The GitHub repository 007subhajitrajhalder/Amar-Sohor contains a labelled image folder "split_toilets" with 7 categories: broken public toilet, broken public urinal, clean public toilet, clean public urinal, dirty public toilet, dirty public urinal, irrelevant image. Examples follow, each with its label.

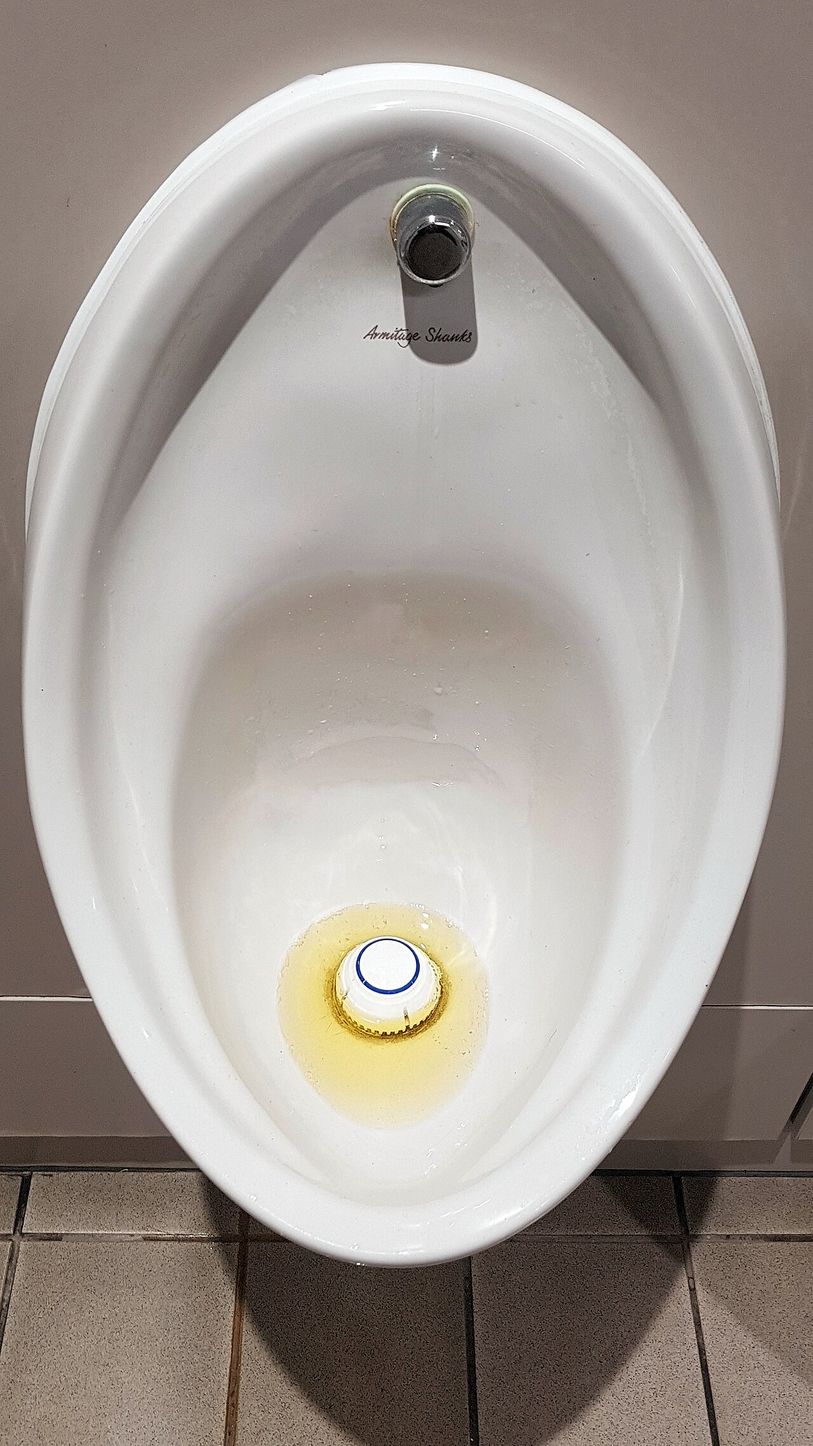
Label: dirty public urinal

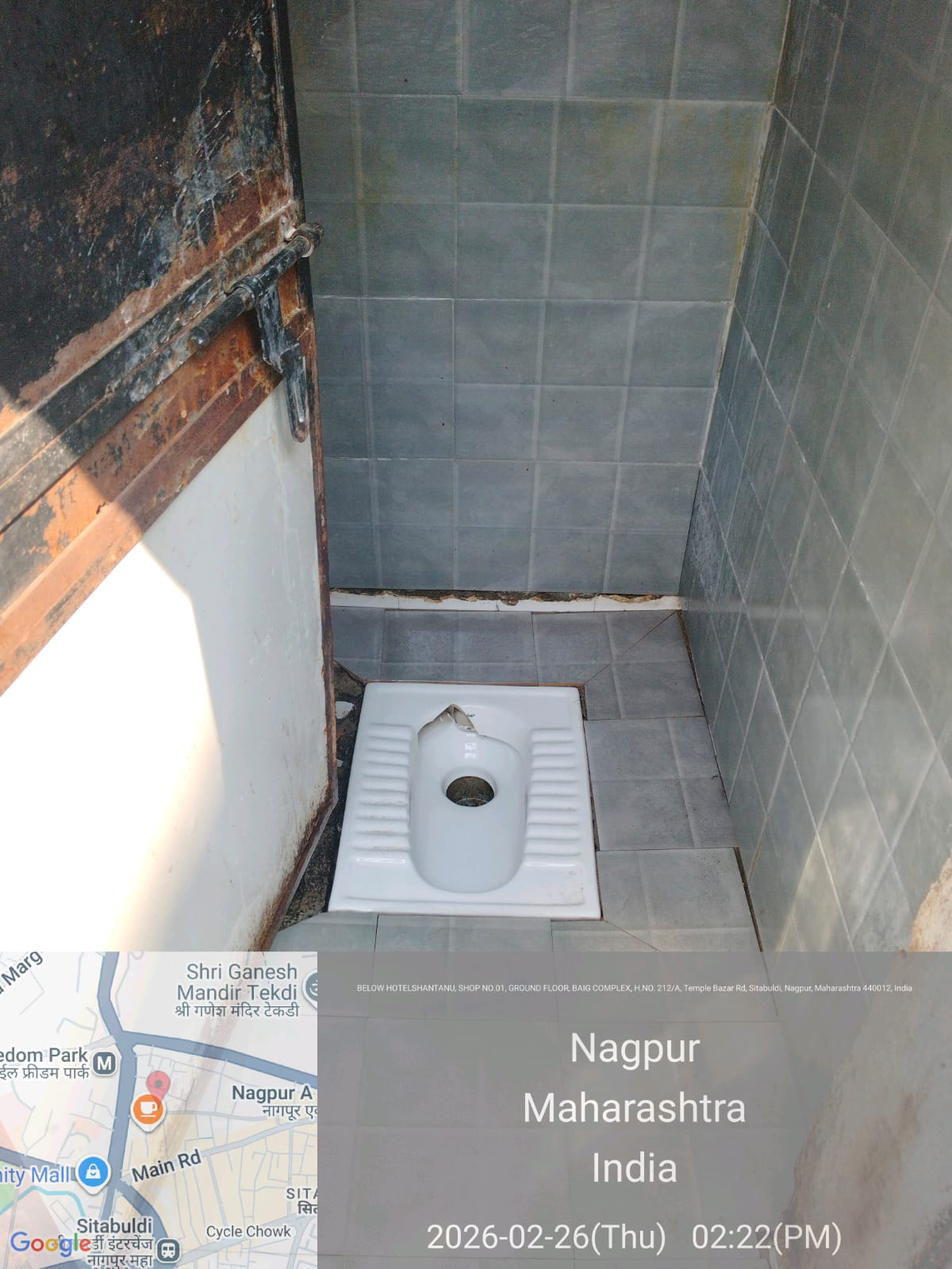
Label: broken public toilet

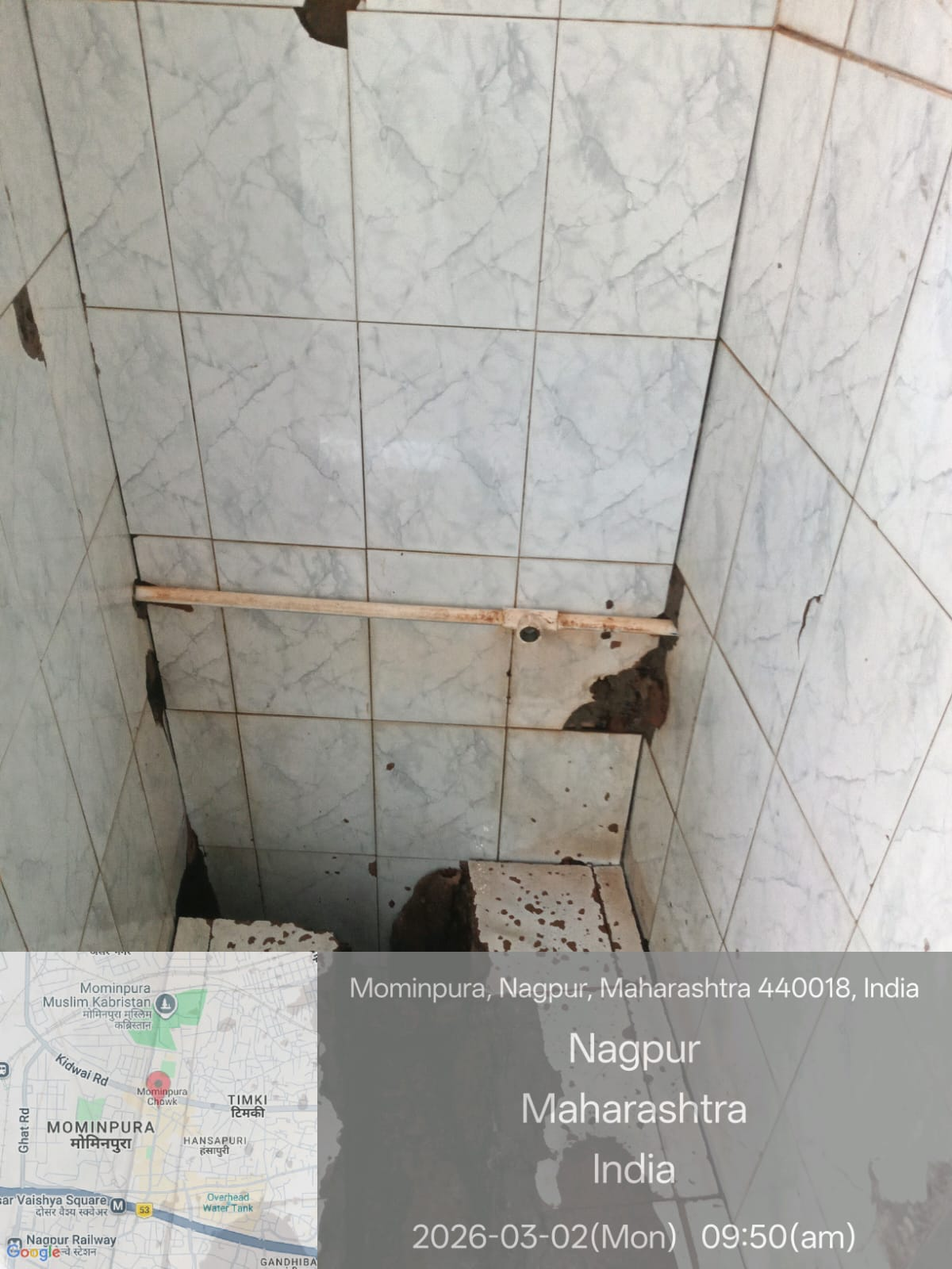
Label: irrelevant image

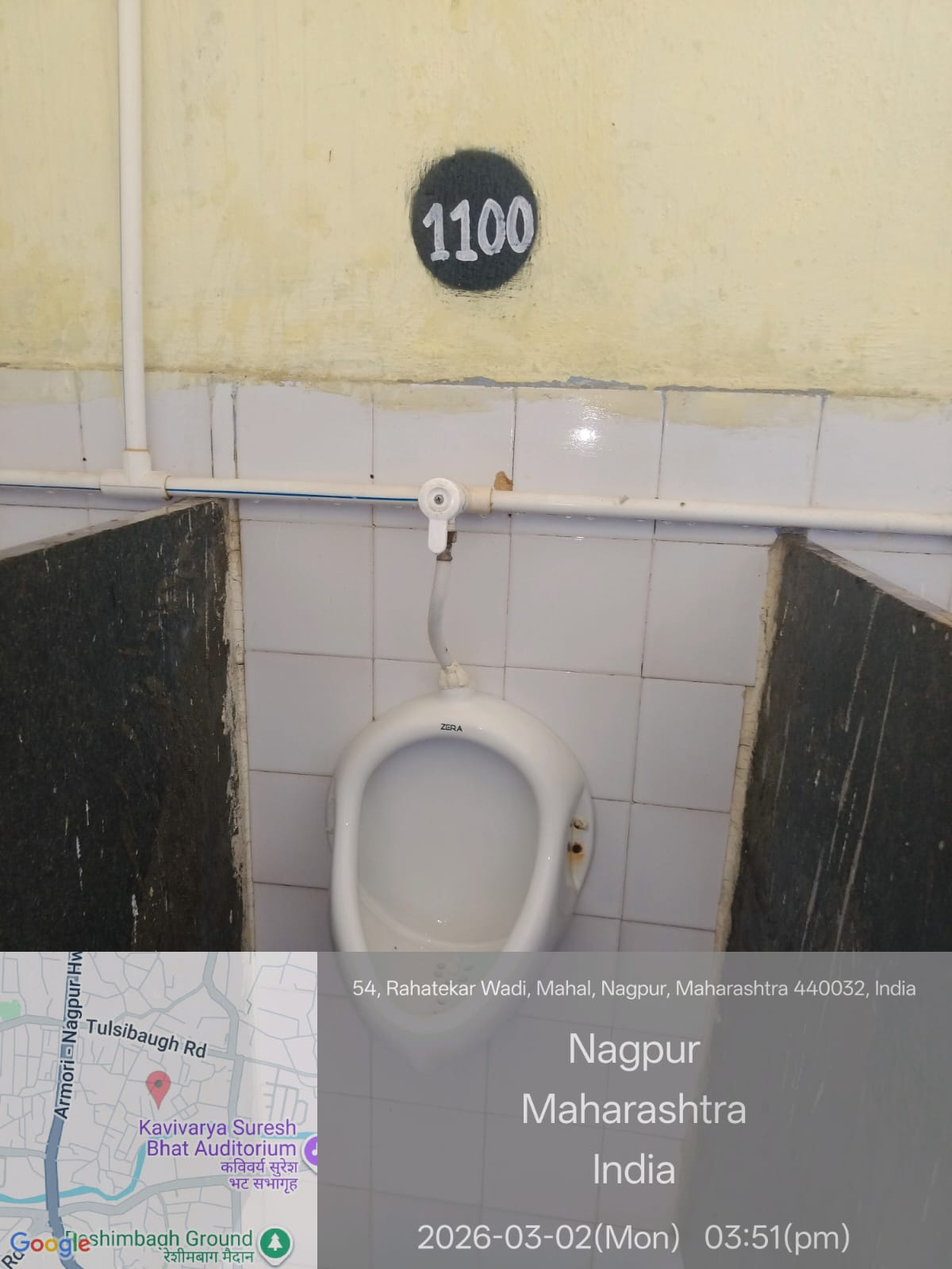
Label: clean public urinal

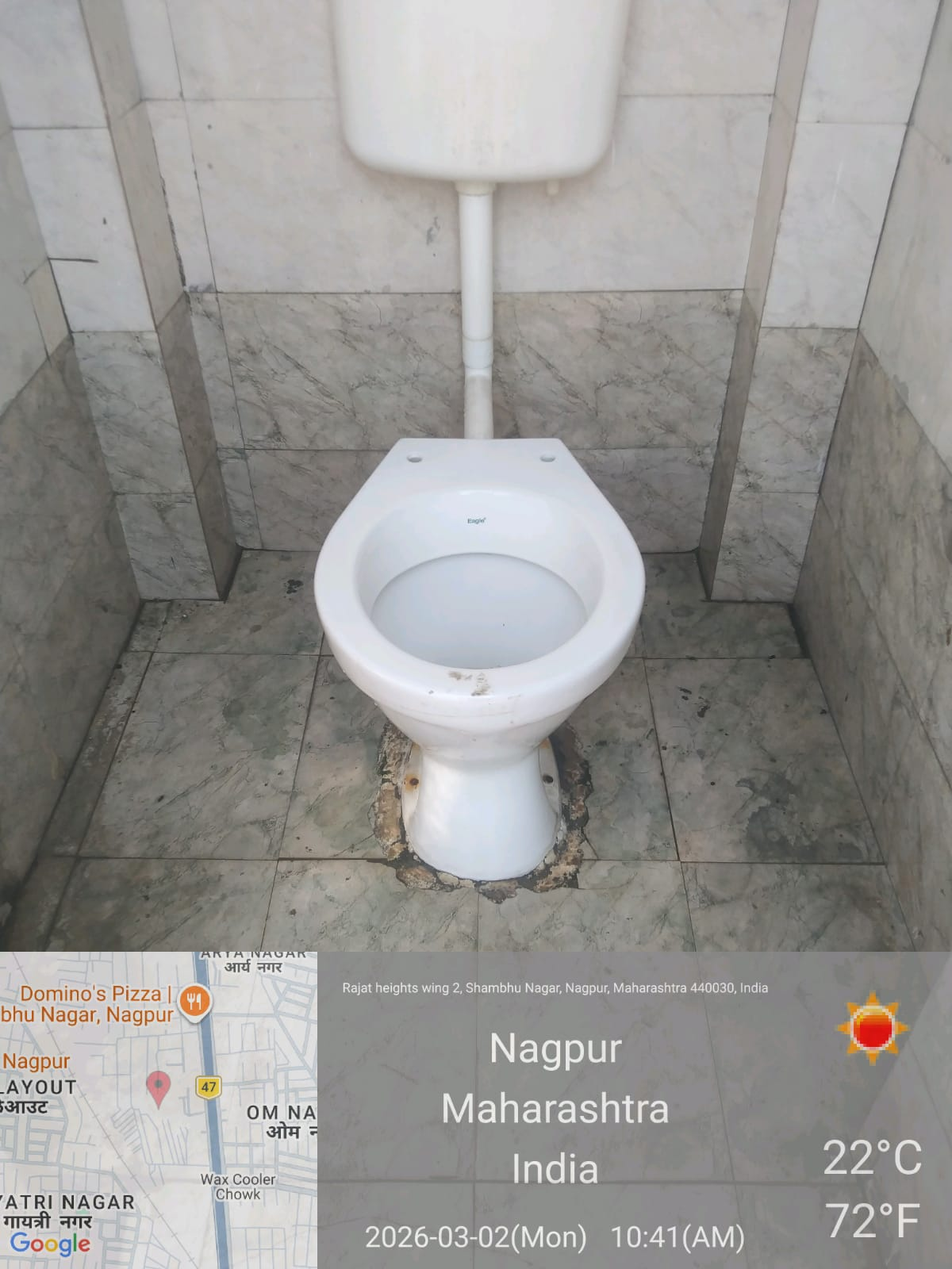
Label: dirty public toilet

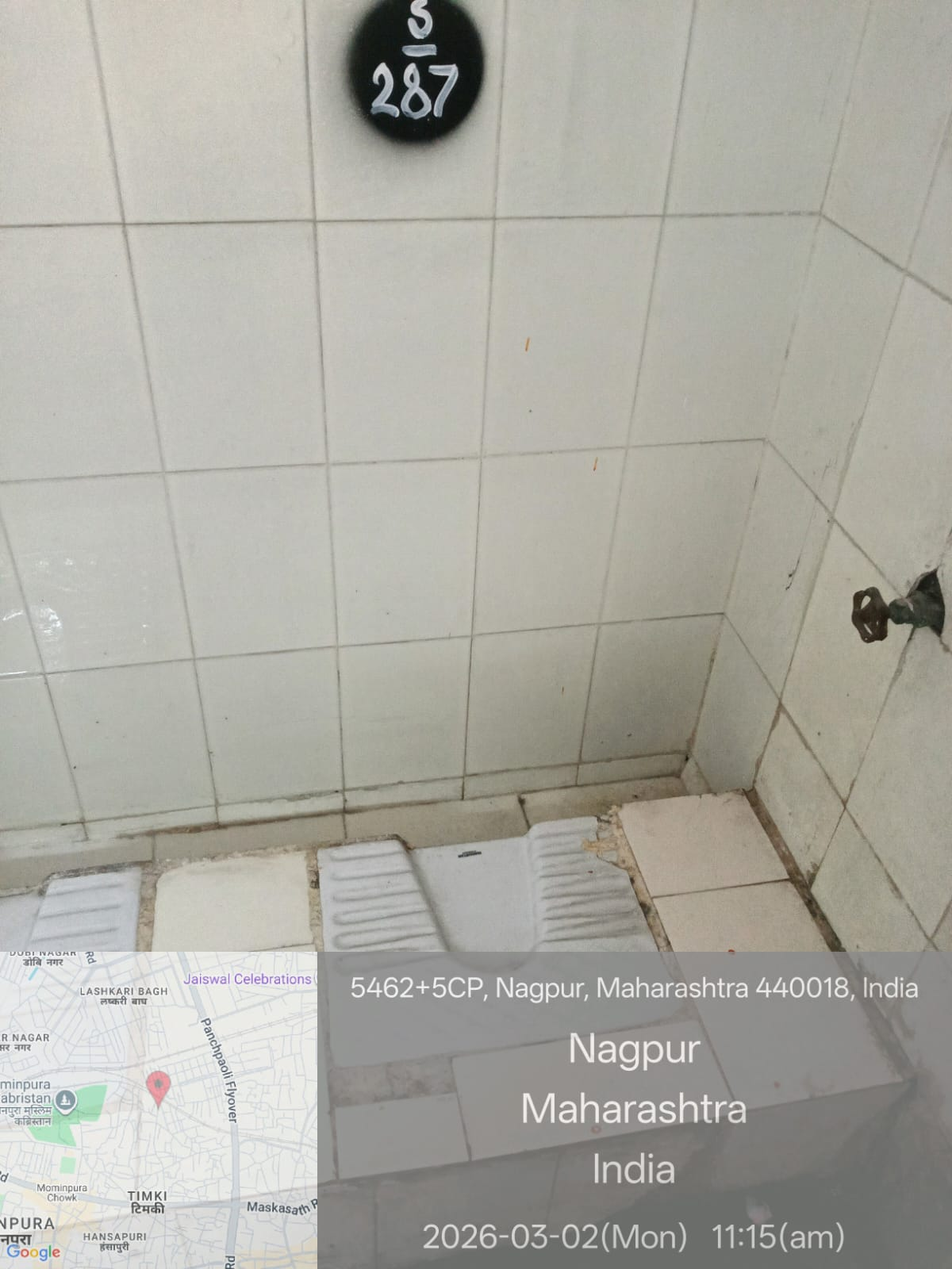
Label: clean public toilet
